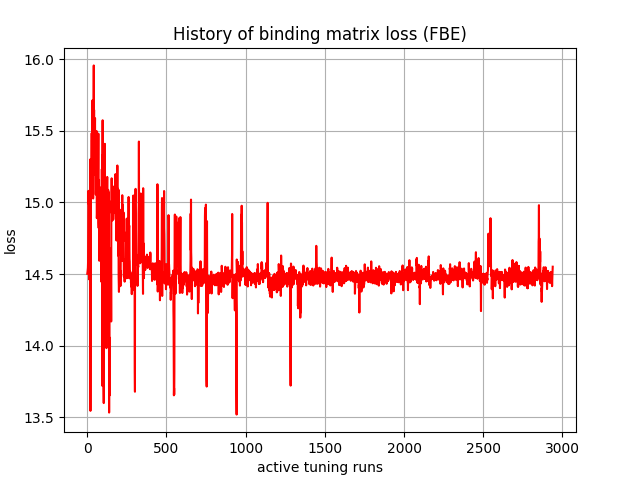

Values plotted in this chart, from the file beside it:
, 0
0, 14.5
1, 14.51
2, 14.52
3, 14.53
4, 14.54
5, 14.58
6, 14.8
7, 15.08
8, 15.06
9, 14.99
10, 15.05
11, 15.07
12, 14.46
13, 14.98
14, 14.88
15, 15.04
16, 14.61
17, 14.86
18, 15.03
19, 15.3
20, 13.54
21, 14.29
22, 15.24
23, 15.13
24, 15.11
25, 15.11
26, 15.16
27, 15.13
28, 15.48
29, 15.09
30, 15.44
31, 15.21
32, 15.51
33, 15.71
34, 15.47
35, 15.55
36, 15.09
37, 15.03
38, 15.07
39, 15.45
40, 15.85
41, 15.96
42, 15.51
43, 15.65
44, 15.19
45, 15.56
46, 15.38
47, 15.54
48, 15.51
49, 15.59
50, 15.24
51, 15.21
52, 15.23
53, 15.24
54, 15.05
55, 15.24
56, 15.16
57, 15.15
58, 15.2
59, 15.5
... 2,880 more rows
